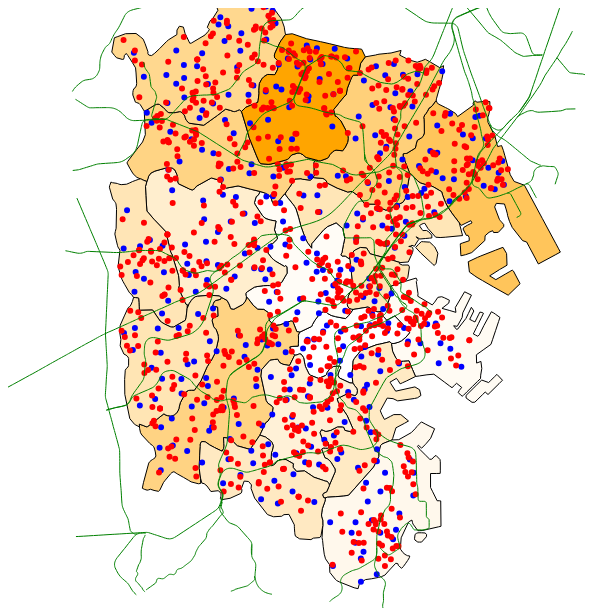
D3 v3 page, settled after 360 driven frames (6 s of simulated time); the page loaded 8 data file(s).


//topojsonのパーサ
var parseTopo = function(json){
	return topojson.feature(json, json.objects.yokohama).features;
}

d3.csv("data/jinkou.csv", function(csv){
	d3.json("data/yokohama_city.json", function(json) {
		d3main(json, csv);
	});
});	

function d3main(json, csv){
	var svg = d3.select("svg")

	var geodata = json.features;
	
	var projection = d3.geo
		.mercator()
		.scale(100000)	
		.translate([400,300])
		.center([139.6380256, 35.4437078]);
	var path = d3.geo.path().projection(projection);

	de = projection;
	
	//地図表示
	var map =  svg.append("g")
		.selectAll("path")
		.data(geodata)
		.enter()
		.append("svg:path")
		.attr({
			"class": function(d){ return d.properties.SIKUCHOSON; },
			"d": function(d){ return path(d) },
			"fill": "green",
			"stroke": "black"
		})
		.append("title")
		.text(function(d){ return d.properties.SIKUCHOSON });
		
	var csvExtent = d3.extent(csv, function(d){
		return +d['hiritsu'];
	});
	
	//カラースケール
	var colorScale = d3.scale.linear()	.domain(csvExtent).range(["white", "orange"])
		
	//地図色塗り	
	csv.map(function(d){
		d3.select("."+d['city']).attr("fill", colorScale(d['hiritsu']));
	});
	
	
 //小学校ポイント表示
 d3.json("data/school.geojson", function(json){
		svg.selectAll(".school")
			.data(json.features)
			.enter()
			.append("circle")
			.attr({
				class:"school",
				cx: function(d){  return projection(d.geometry.coordinates)[0] },
				cy: function(d){ return projection(d.geometry.coordinates)[1] },
				r:2,
				fill:"blue",
				stroke:"blue",
				"stroke-width":2
			})
 });

 
 //認可保育園ポイント表示
 d3.json("data/ninkagai-hoikuen.geojson", function(json){
		svg.selectAll(".ninkahoikuen")
			.data(json.features)
			.enter()
			.append("circle")
			.attr({
				"class": "ninkahoikuen",
				cx: function(d){  return projection(d.geometry.coordinates)[0] },
				cy: function(d){ return projection(d.geometry.coordinates)[1] },
				r:2,
				fill:"red",
				stroke:"red",
				"stroke-width":2
			})
 });

 //保育園ポイント表示
 d3.json("data/hoikuen.geojson", function(json){
		svg.selectAll(".hoikuen")
			.data(json.features)
			.enter()
			.append("circle")
			.attr({
				"class": "hoikuen",
				cx: function(d){  return projection(d.geometry.coordinates)[0] },
				cy: function(d){ return projection(d.geometry.coordinates)[1] },
				r:2,
				fill:"red",
				stroke:"red",
				"stroke-width":2
			})
 });

  //幼稚園ポイント表示
 d3.json("data/youchien.geojson", function(json){
		svg.selectAll(".youchien")
			.data(json.features)
			.enter()
			.append("circle")
			.attr({
				"class": "youchien",
				cx: function(d){  return projection(d.geometry.coordinates)[0] },
				cy: function(d){ return projection(d.geometry.coordinates)[1] },
				r:2,
				fill:"red",
				stroke:"red",
				"stroke-width":2
			})
 });

   //子供園ポイント表示
 d3.json("data/kodomoen.geojson", function(json){
		svg.selectAll(".kodomoen")
			.data(json.features)
			.enter()
			.append("circle")
			.attr({
				"class": "kodomoen",
				cx: function(d){  return projection(d.geometry.coordinates)[0] },
				cy: function(d){ return projection(d.geometry.coordinates)[1] },
				r:2,
				fill:"red",
				stroke:"red",
				"stroke-width":2
			})
 });

 
 //路線
 d3.json("data/rail.geojson", function(json){
		svg.selectAll(".rail")
			.data(json.features)
			.enter()
			.append("path")
			.attr({
				"class": "rail",
				d: function(d){  return path(d.geometry) },
				fill:"none",
				stroke:"green",
				"stroke-width":1
			})
 });
	
	
}


### data: data/ninkagai-hoikuen.geojson
{
 "type": "FeatureCollection",
 "crs": {
  "type": "name",
  "properties": {
   "name": "urn:ogc:def:crs:EPSG::4612"
  }
 },
 "features": [
  {
   "type": "Feature",
   "properties": {
    "P14_001": "神奈川県",
    "P14_002": "横浜市鶴見区",
    "P14_003": "矢向5-3-23",
    "P14_004": "19",
    "P14_005": "19008",
    "P14_006": "803",
    "P14_007": "チャイルドタイム矢向",
    "P14_008": "4",
    "P14_009": "20",
    "P14_010": "数値地図",
    "P14_011": "神奈川県＿横浜市認可外保育.pdf"
   },
   "geometry": {
    "type": "Point",
    "coordinates": "[... 2 items]"
   }
  },
  {
   "type": "Feature",
   "properties": {
    "P14_001": "神奈川県",
    "P14_002": "横浜市鶴見区",
    "P14_003": "生麦3-7-13マキシムＩＫ2Ｆ",
    "P14_004": "19",
    "P14_005": "19008",
    "P14_006": "803",
    "P14_007": "ひよこ保育園",
    "P14_008": "4",
    "P14_009": "40",
    "P14_010": "数値地図",
    "P14_011": "神奈川県＿横浜市認可外保育.pdf"
   },
   "geometry": {
    "type": "Point",
    "coordinates": "[... 2 items]"
   }
  },
  {
   "type": "Feature",
   "properties": {
    "P14_001": "神奈川県",
    "P14_002": "横浜市鶴見区",
    "P14_003": "鶴見中央5-11-8",
    "P14_004": "19",
    "P14_005": "19008",
    "P14_006": "803",
    "P14_007": "保育園スカイウイング",
    "P14_008": "4",
    "P14_009": "70",
    "P14_010": "数値地図",
    "P14_011": "神奈川県＿横浜市認可外保育.pdf"
   },
   "geometry": {
    "type": "Point",
    "coordinates": "[... 2 items]"
   }
  },
  {
   "type": "Feature",
   "properties": {
    "P14_001": "神奈川県",
    "P14_002": "横浜市鶴見区",
    "P14_003": "獅子ヶ谷1-5-1近藤ハイツ2Ｆ",
    "P14_004": "19",
    "P14_005": "19008",
    "P14_006": "803",
    "P14_007": "保育所ちびっこランド横浜・鶴見寺尾園",
    "P14_008": "4",
    "P14_009": "25",
    "P14_010": "数値地図",
    "P14_011": "神奈川県＿横浜市認可外保育.pdf"
   },
   "geometry": {
    "type": "Point",
    "coordinates": "[... 2 items]"
   }
  },
  {
   "type": "Feature",
   "properties": {
    "P14_001": "神奈川県",
    "P14_002": "横浜市鶴見区",
    "P14_003": "豊岡町4-4-3Ｆ",
    "P14_004": "19",
    "P14_005": "19008",
    "P14_006": "803",
    "P14_007": "キッズハウス・みらい",
    "P14_008": "0",
    "P14_009": "29",
    "P14_010": "数値地図",
    "P14_011": "神奈川県＿横浜市認可外保育.pdf"
   },
   "geometry": {
    "type": "Point",
    "coordinates": "[... 2 items]"
   }
  },
  {
   "type": "Feature",
   "properties": {
    "P14_001": "神奈川県",
    "P14_002": "横浜市鶴見区",
    "P14_003": "獅子ヶ谷1-10-35",
    "P14_004": "19",
    "P14_005": "19008",
    "P14_006": "803",
    "P14_007": "橘コミュニティーハウスふぉーゆー内まめっこひろば",
    "P14_008": "4",
    "P14_009": "26",
    "P14_010": "数値地図",
    "P14_011": "神奈川県＿横浜市認可外保育.pdf"
   },
   "geometry": {
    "type": "Point",
    "coordinates": "[... 2 items]"
   }
  },
  {
   "type": "Feature",
   "properties": {
    "P14_001": "神奈川県",
    "P14_002": "横浜市鶴見区",
    "P14_003": "豊岡町3-4リコービル2F",
    "P14_004": "19",
    "P14_005": "19008",
    "P14_006": "803",
    "P14_007": "ベビーハウスミッキー",
    "P14_008": "4",
    "P14_009": "27",
    "P14_010": "数値地図",
    "P14_011": "神奈川県＿横浜市認可外保育.pdf"
   },
   "geometry": {
    "type": "Point",
    "coordinates": "[... 2 items]"
   }
  },
  {
   "type": "Feature",
   "properties": {
    "P14_001": "神奈川県",
    "P14_002": "横浜市鶴見区",
    "P14_003": "下末吉1-23-14",
    "P14_004": "19",
    "P14_005": "19008",
    "P14_006": "803",
    "P14_007": "佐々木病院（夢パンダ保育園）",
    "P14_008": "0",
    "P14_009": "27",
    "P14_010": "数値地図",
    "P14_011": "神奈川県＿横浜市認可外保育.pdf"
   },
   "geometry": {
    "type": "Point",
    "coordinates": "[... 2 items]"
   }
  },
  "... 141 more items"
 ]
}

### data: data/school.geojson
{
 "type": "FeatureCollection",
 "crs": {
  "type": "name",
  "properties": {
   "name": "urn:ogc:def:crs:EPSG::4612"
  }
 },
 "features": [
  {
   "type": "Feature",
   "properties": {
    "A27_001": "14118",
    "A27_002": "横浜市立",
    "A27_003": "牛久保小学校",
    "A27_004": "横浜市都筑区牛久保1-23-1"
   },
   "geometry": {
    "type": "Point",
    "coordinates": "[... 2 items]"
   }
  },
  {
   "type": "Feature",
   "properties": {
    "A27_001": "14118",
    "A27_002": "横浜市立",
    "A27_003": "すみれが丘小学校",
    "A27_004": "横浜市都筑区すみれが丘34"
   },
   "geometry": {
    "type": "Point",
    "coordinates": "[... 2 items]"
   }
  },
  {
   "type": "Feature",
   "properties": {
    "A27_001": "14118",
    "A27_002": "横浜市立",
    "A27_003": "つづきの丘小学校",
    "A27_004": "横浜市都筑区荏田東1-22-1"
   },
   "geometry": {
    "type": "Point",
    "coordinates": "[... 2 items]"
   }
  },
  {
   "type": "Feature",
   "properties": {
    "A27_001": "14118",
    "A27_002": "横浜市立",
    "A27_003": "荏田小学校",
    "A27_004": "横浜市都筑区荏田南町694"
   },
   "geometry": {
    "type": "Point",
    "coordinates": "[... 2 items]"
   }
  },
  {
   "type": "Feature",
   "properties": {
    "A27_001": "14118",
    "A27_002": "横浜市立",
    "A27_003": "荏田東第一小学校",
    "A27_004": "横浜市都筑区荏田東3-5-1"
   },
   "geometry": {
    "type": "Point",
    "coordinates": "[... 2 items]"
   }
  },
  {
   "type": "Feature",
   "properties": {
    "A27_001": "14118",
    "A27_002": "横浜市立",
    "A27_003": "荏田南小学校",
    "A27_004": "横浜市都筑区荏田南2-5-2"
   },
   "geometry": {
    "type": "Point",
    "coordinates": "[... 2 items]"
   }
  },
  {
   "type": "Feature",
   "properties": {
    "A27_001": "14118",
    "A27_002": "横浜市立",
    "A27_003": "茅ケ崎小学校",
    "A27_004": "横浜市都筑区茅ケ崎南1-11-1"
   },
   "geometry": {
    "type": "Point",
    "coordinates": "[... 2 items]"
   }
  },
  {
   "type": "Feature",
   "properties": {
    "A27_001": "14118",
    "A27_002": "横浜市立",
    "A27_003": "茅ケ崎東小学校",
    "A27_004": "横浜市都筑区茅ケ崎東2-11-1"
   },
   "geometry": {
    "type": "Point",
    "coordinates": "[... 2 items]"
   }
  },
  "... 337 more items"
 ]
}

### data: data/jinkou.csv
?ID, city, jinkou, 0_4jinkou, hiritsu
1, 鶴見区, 280234, 13506, 0.0482
2, 神奈川区, 234496, 9620, 0.04102
3, 西区, 97251, 4011, 0.04124
4, 中区, 147065, 5337, 0.03629
5, 南区, 194393, 6880, 0.03539
6, 港南区, 217782, 8387, 0.03851
7, 保土ヶ谷区, 204290, 7372, 0.03609
8, 旭区, 248560, 9754, 0.03924
9, 磯子区, 161968, 6472, 0.03996
10, 金沢区, 204453, 7542, 0.03689
11, 港北区, 338969, 15514, 0.04577
12, 緑区, 178783, 8045, 0.045
13, 青葉区, 307844, 13581, 0.04412
14, 都筑区, 209626, 11588, 0.05528
15, 戸塚区, 273962, 12341, 0.04505
16, 栄区, 123176, 4948, 0.04017
17, 泉区, 154807, 6385, 0.04124
18, 瀬谷区, 125599, 5162, 0.0411

### data: data/yokohama_city.json, 75238 bytes — head not shown
### data: data/hoikuen.geojson, 200567 bytes — head not shown
### data: data/youchien.geojson, 118954 bytes — head not shown
### data: data/kodomoen.geojson, 5368 bytes — head not shown
### data: data/rail.geojson, 279463 bytes — head not shown